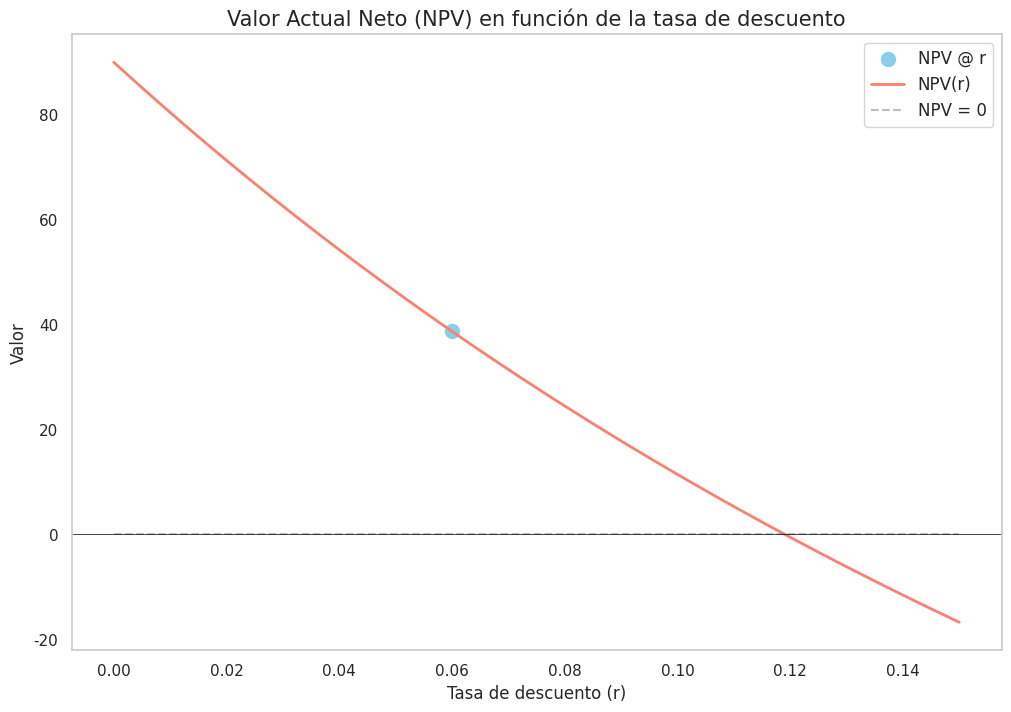
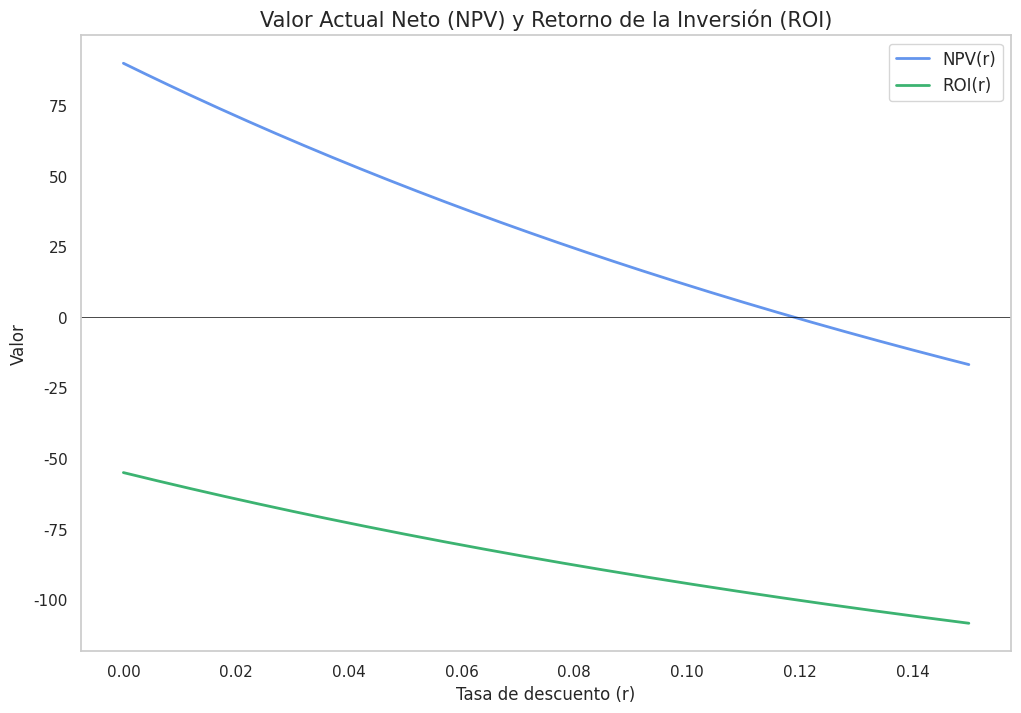

These charts were generated, in order, by the following Python code:


import matplotlib.pyplot as plt
import seaborn as sns

# Establecer el estilo Seaborn
sns.set(style="whitegrid")

def calcular_NPV(cf, r):
    f = 1 + r
    NPV = 0
    for i in range(len(cf)):
        NPV += cf[i] / f**(i)
    return NPV

def graficar_NPV(cf):
    l = list(range(0, 151))
    rs = [i/1000 for i in l]
    npvs = []
    for i in rs:
        npv = 0
        for j in range(len(cf)):
            npv += cf[j] / (1 + i)**(j)
        npvs.append(npv)

    plt.figure(figsize=(12, 8))
    plt.scatter(x=r, y=calcular_NPV(cf, r), s=100, c="skyblue", marker="o", label="NPV @ r")
    plt.plot(rs, npvs, color="salmon", linewidth=2, linestyle="-", label="NPV(r)")
    plt.grid()
    plt.hlines(y=0, xmin=rs[0], xmax=rs[-1], linestyles="dashed", color="gray", label="NPV = 0", alpha=0.5)
    plt.title("Valor Actual Neto (NPV) en función de la tasa de descuento", fontsize=15)
    plt.xlabel("Tasa de descuento (r)", fontsize=12)
    plt.ylabel("Valor", fontsize=12)
    plt.axhline(0, color='black',linewidth=0.5)
    plt.legend(loc="best", fontsize=12)
    plt.show()

def calcular_ROI(cf, r):
    NPV = calcular_NPV(cf, r)
    costo_inicial = abs(cf[0])  # Tomar el valor absoluto del primer flujo de efectivo como costo inicial
    ganancia_neta = NPV + cf[0]  # Ganancia neta es el NPV más el costo inicial original
    ROI = (ganancia_neta / costo_inicial) * 100  # Fórmula para el ROI usando el valor absoluto del costo inicial
    return ROI

def graficar_NPV_ROI(cf):
    l = list(range(0, 151))
    rs = [i/1000 for i in l]
    npvs = []
    rois = []
    
    for i in rs:
        npv = calcular_NPV(cf, i)
        npvs.append(npv)
        roi = calcular_ROI(cf, i)
        rois.append(roi)

    plt.figure(figsize=(12, 8))
    plt.plot(rs, npvs, color="cornflowerblue", linewidth=2, linestyle="-", label="NPV(r)")
    plt.plot(rs, rois, color="mediumseagreen", linewidth=2, linestyle="-", label="ROI(r)")
    plt.grid()
    plt.title("Valor Actual Neto (NPV) y Retorno de la Inversión (ROI)", fontsize=15)
    plt.xlabel("Tasa de descuento (r)", fontsize=12)
    plt.ylabel("Valor", fontsize=12)
    plt.axhline(0, color='black',linewidth=0.5)
    plt.legend(loc="best", fontsize=12)
    plt.show()

# Utiliza tus datos de flujo de efectivo (cf)
# Luego, llama a las funciones para graficar los valores de NPV y ROI


# Datos de ejemplo
cf = [-200, 20, 50, 70, 100, 50]
r = 0.06

# Calcular NPV y graficar
print("NPV:", calcular_NPV(cf, r))
graficar_NPV(cf)
#out 38.71


# Calcular NPV y graficar
print("ROI:", calcular_ROI(cf, r))
graficar_NPV_ROI(cf)
#out -80.64
